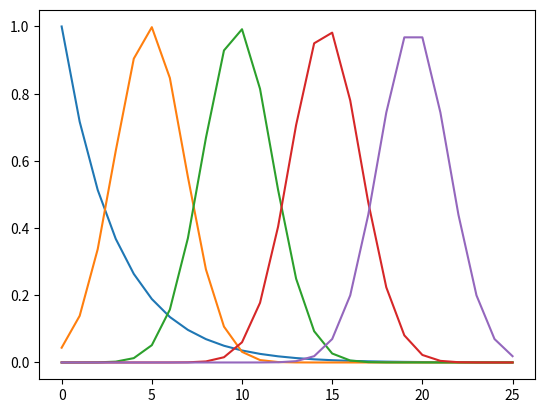

The matplotlib source for this figure:
# a sampler to generate step masks
import numpy as np
import matplotlib.pyplot as plt

class StepSampler(object):

    def __init__(self, max_dist, num_row, step_size, 
                       roi_mtr, std=1):

        """
        A step sampler to generate masks for calculation directional value on each step
        The first step we use exponential distribution to sample
        the step in the future we use gaussian distribution to sample
        constructor arguments:
            max_dist: the maximum distance reachable by a path,
            num_row : the number of rows in a grid map,
            step_size:the step size you would like to use
            std: determine the shape of
        """

        self.max_dist = max_dist
        self.num_row  = num_row
        self.step_size= step_size
        self.roi_sqr = int(roi_mtr / (max_dist / num_row))
        self.sqr_size = max_dist / num_row
        self.num_step = int(max_dist / step_size)
        
    def gen_sample(self, sigma=0.3):

        """
        calculate sample value for each step
        return a numpy array which each row is a mask for a step
        """

        sample = np.zeros((self.num_step, self.num_row))
        first_step = self.compute_exp_weights(self.num_row, self.roi_sqr)
        for i in range(self.num_step):
            for j in range(self.num_row):
                if i == 0:
                    # the first step use exponential distrubution
                    sample[i, j] = first_step[j]
                else:
                    # the other steps use gaussian distrubution
                    sample[i, j] = self.compute_gaussian(self.step_size*i, sigma, j*self.sqr_size)

        return sample

    def compute_decay_mask(self):
        return self.compute_exp_weights(self.num_step, 1)

    def compute_gaussian(self, mu, sigma, x):
        # compute value of a gaussian function at some point
        v = np.exp(-(((x - mu)/sigma) ** 2) / 2) #  / (sigma * np.sqrt(2 * np.pi))
        return v

    def compute_exp_weights(self, length, roi):

        """
        weights for processing time series(path)
        compute a weights with @length by exponential function
        only the sample within roi(for example, the first 3 samples) is non-trivial
        """

        list_int = range(length)
        list_flo = np.array(list_int) * (3.0/ roi)  # 3 here is a fixed nmber

        return 1.0 / np.exp(list_flo)

if __name__ == "__main__":

    s = StepSampler(4, 26, 0.75, 1.5)
    sample = s.gen_sample()
    for i in range(sample.shape[0]):
        plt.plot(sample[i ,:])
    plt.show()